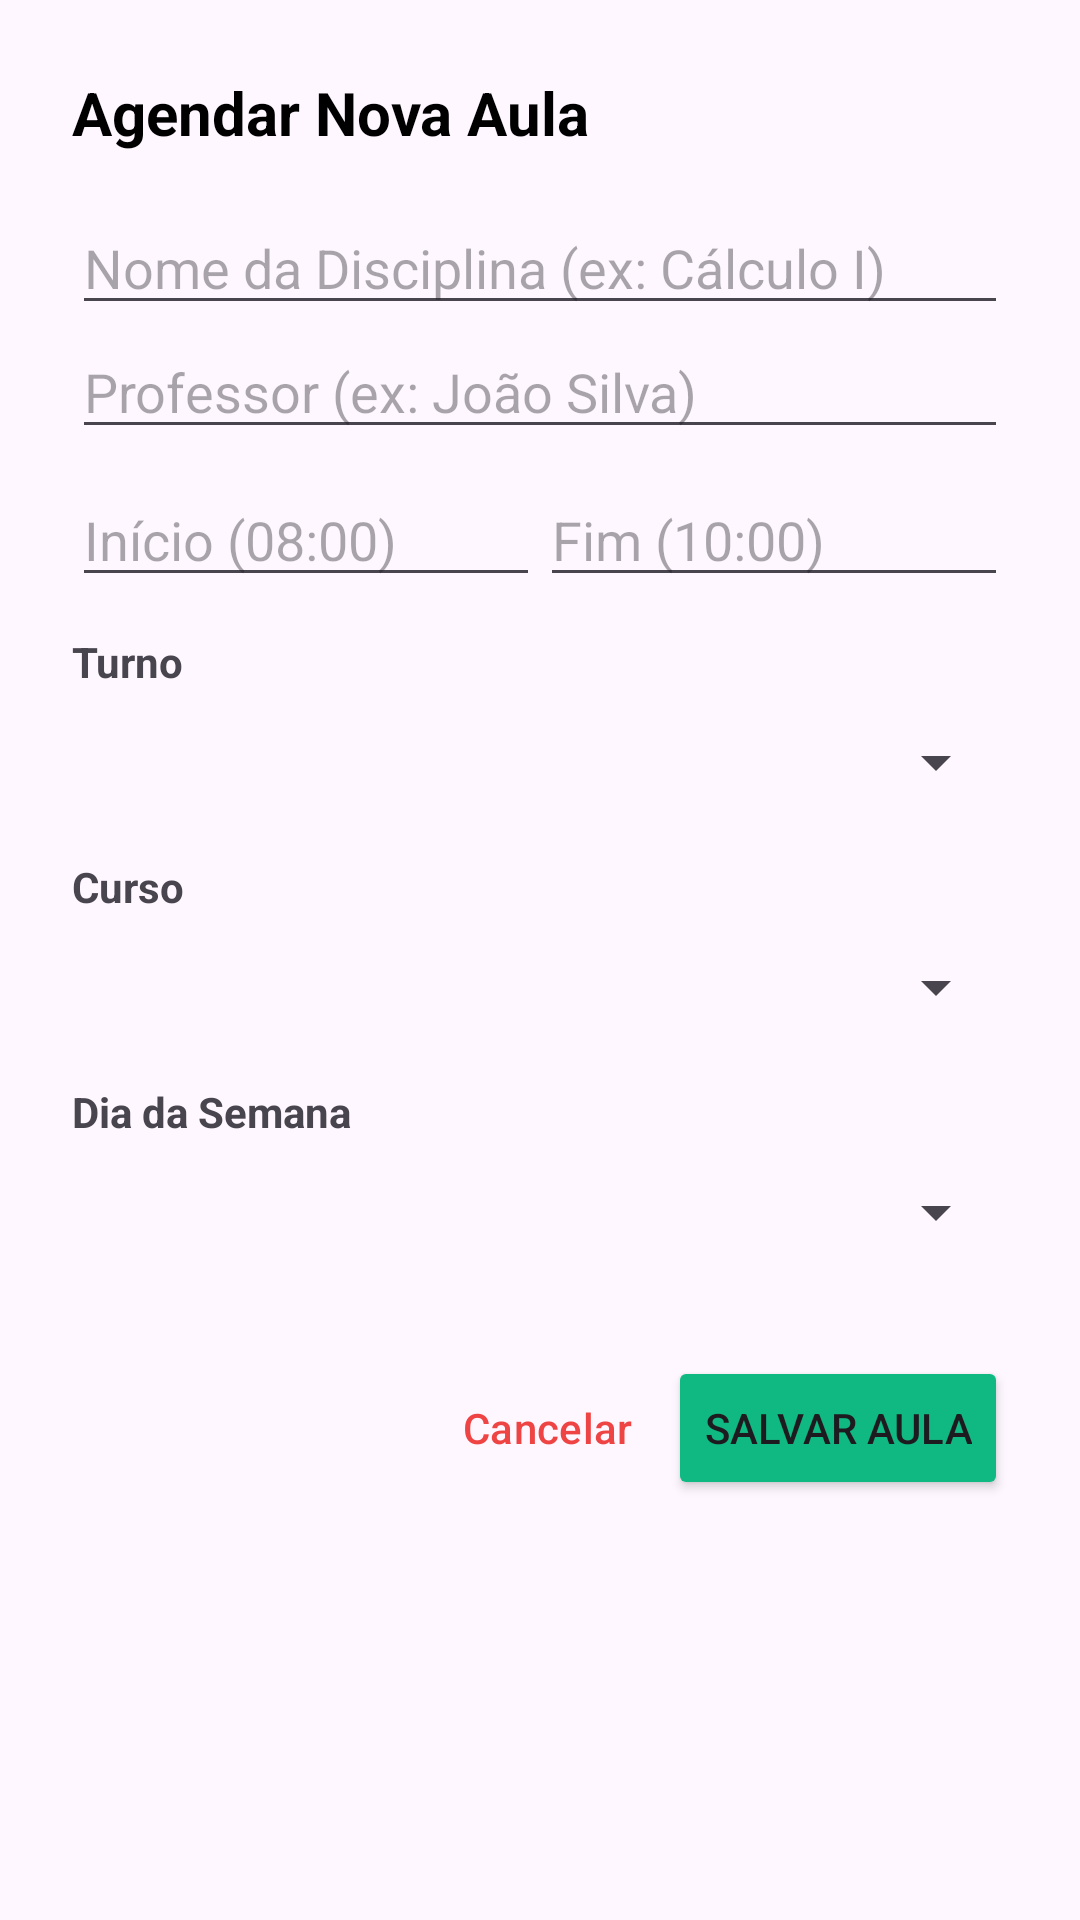

Here is an Android app screen rendered from its layout file. Give the layout XML and the strings, colors and styles it references.
<!-- AndroidManifest.xml: application theme Theme.AppGerenciamentoSalas -->
<!-- res/layout/dialog_nova_aula.xml -->
<?xml version="1.0" encoding="utf-8"?>
<LinearLayout xmlns:android="http://schemas.android.com/apk/res/android"
    android:layout_width="match_parent"
    android:layout_height="wrap_content"
    android:orientation="vertical"
    android:padding="24dp">

    <TextView
        android:layout_width="wrap_content"
        android:layout_height="wrap_content"
        android:text="Agendar Nova Aula"
        android:textSize="20sp"
        android:textStyle="bold"
        android:textColor="@android:color/black"
        android:layout_marginBottom="16dp"/>

    <EditText
        android:id="@+id/edtDisciplina"
        android:layout_width="match_parent"
        android:layout_height="wrap_content"
        android:hint="Nome da Disciplina (ex: Cálculo I)" />

    <EditText
        android:id="@+id/edtProfessor"
        android:layout_width="match_parent"
        android:layout_height="wrap_content"
        android:hint="Professor (ex: João Silva)" />

    <LinearLayout
        android:layout_width="match_parent"
        android:layout_height="wrap_content"
        android:orientation="horizontal"
        android:layout_marginTop="8dp">

        <EditText
            android:id="@+id/edtInicio"
            android:layout_width="0dp"
            android:layout_weight="1"
            android:layout_height="wrap_content"
            android:hint="Início (08:00)"
            android:inputType="time" />

        <EditText
            android:id="@+id/edtFim"
            android:layout_width="0dp"
            android:layout_weight="1"
            android:layout_height="wrap_content"
            android:hint="Fim (10:00)"
            android:inputType="time" />
    </LinearLayout>

    <TextView
        android:layout_width="match_parent"
        android:layout_height="wrap_content"
        android:text="Turno"
        android:textStyle="bold"
        android:layout_marginTop="12dp" />
    <Spinner
        android:id="@+id/spinnerTurno"
        android:layout_width="match_parent"
        android:layout_height="48dp" />

    <TextView
        android:layout_width="match_parent"
        android:layout_height="wrap_content"
        android:text="Curso"
        android:textStyle="bold"
        android:layout_marginTop="8dp" />
    <Spinner
        android:id="@+id/spinnerCurso"
        android:layout_width="match_parent"
        android:layout_height="48dp" />

    <TextView
        android:layout_width="match_parent"
        android:layout_height="wrap_content"
        android:text="Dia da Semana"
        android:textStyle="bold"
        android:layout_marginTop="8dp" />
    <Spinner
        android:id="@+id/spinnerDia"
        android:layout_width="match_parent"
        android:layout_height="48dp" />

    <LinearLayout
        android:layout_width="match_parent"
        android:layout_height="wrap_content"
        android:orientation="horizontal"
        android:gravity="end"
        android:layout_marginTop="24dp">

        <Button
            android:id="@+id/btnCancelar"
            style="?android:attr/buttonBarButtonStyle"
            android:layout_width="wrap_content"
            android:layout_height="wrap_content"
            android:text="Cancelar"
            android:textColor="#EF4444" />

        <Button
            android:id="@+id/btnSalvar"
            android:layout_width="wrap_content"
            android:layout_height="wrap_content"
            android:text="Salvar Aula"
            android:backgroundTint="#10B981" />
    </LinearLayout>
</LinearLayout>
<!-- resources referenced by this layout -->
<resources>
  <style name="Theme.AppGerenciamentoSalas" parent="Base.Theme.AppGerenciamentoSalas" />
  <style name="Base.Theme.AppGerenciamentoSalas" parent="Theme.Material3.Light.NoActionBar">
          
          
  
          
          <item name="android:forceDarkAllowed" tools:targetApi="q">false</item>
      </style>
</resources>
